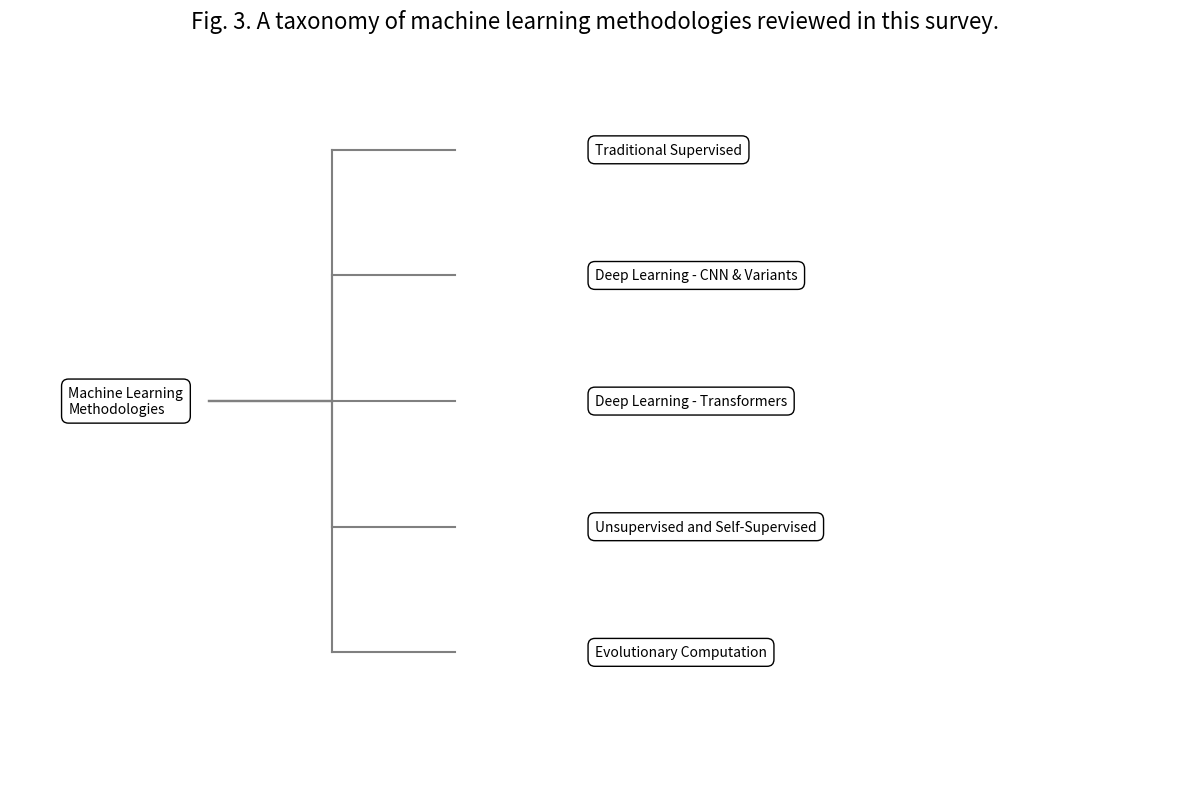

Generate this figure with matplotlib: (Note: this script raises an exception after producing the figure.)


import matplotlib.pyplot as plt
import numpy as np
import matplotlib.patches as patches

def create_taxonomy_figure():
    fig, ax = plt.subplots(figsize=(12, 8))
    fig.suptitle('Fig. 3. A taxonomy of machine learning methodologies reviewed in this survey.', 
                 fontsize=16, y=0.98)

    node_style = dict(boxstyle='round,pad=0.5', fc='w', ec='k', lw=1)
    line_style = dict(color='gray', linestyle='-', linewidth=1.5, zorder=0)

    x_level_0 = 0.05
    x_level_1 = 0.5

    level0 = {
        "ML": {"label": "Machine Learning\nMethodologies", "pos": (x_level_0, 0.5)}
    }

    l1_y_pos = np.linspace(0.9, 0.1, 5)
    level1 = {
        "Traditional":    {"label": "Traditional Supervised", "pos": (x_level_1, l1_y_pos[0])},
        "CNN":            {"label": "Deep Learning - CNN & Variants", "pos": (x_level_1, l1_y_pos[1])},
        "Transformers":   {"label": "Deep Learning - Transformers", "pos": (x_level_1, l1_y_pos[2])},
        "Unsupervised":   {"label": "Unsupervised and Self-Supervised", "pos": (x_level_1, l1_y_pos[3])},
        "Evolutionary":   {"label": "Evolutionary Computation", "pos": (x_level_1, l1_y_pos[4])}
    }

    connections_l0_l1 = ["Traditional", "CNN", "Transformers", "Unsupervised", "Evolutionary"]

    all_nodes = {**level0, **level1}
    for key, val in all_nodes.items():
        ax.text(val["pos"][0], val["pos"][1], val["label"], 
                ha='left', va='center', bbox=node_style, zorder=5)

    def draw_connector(p_pos, c_pos):
        mid_x = (p_pos[0] + c_pos[0]) / 2.0
        ax.plot([p_pos[0] + 0.12, mid_x], [p_pos[1], p_pos[1]], **line_style)
        ax.plot([mid_x, c_pos[0] - 0.12], [c_pos[1], c_pos[1]], **line_style)
        ax.plot([mid_x, mid_x], [p_pos[1], c_pos[1]], **line_style)

    parent_node = level0["ML"]
    for key in connections_l0_l1:
        child_node = level1[key]
        draw_connector(parent_node["pos"], child_node["pos"])

    ax.axis('off')
    ax.set_ylim(-0.1, 1)
    ax.set_xlim(0, 1)
    plt.tight_layout(rect=[0, 0, 1, 0.95])
    plt.savefig("figures/methodology_taxonomy_figure.png", dpi=300)
    plt.show()

create_taxonomy_figure()
